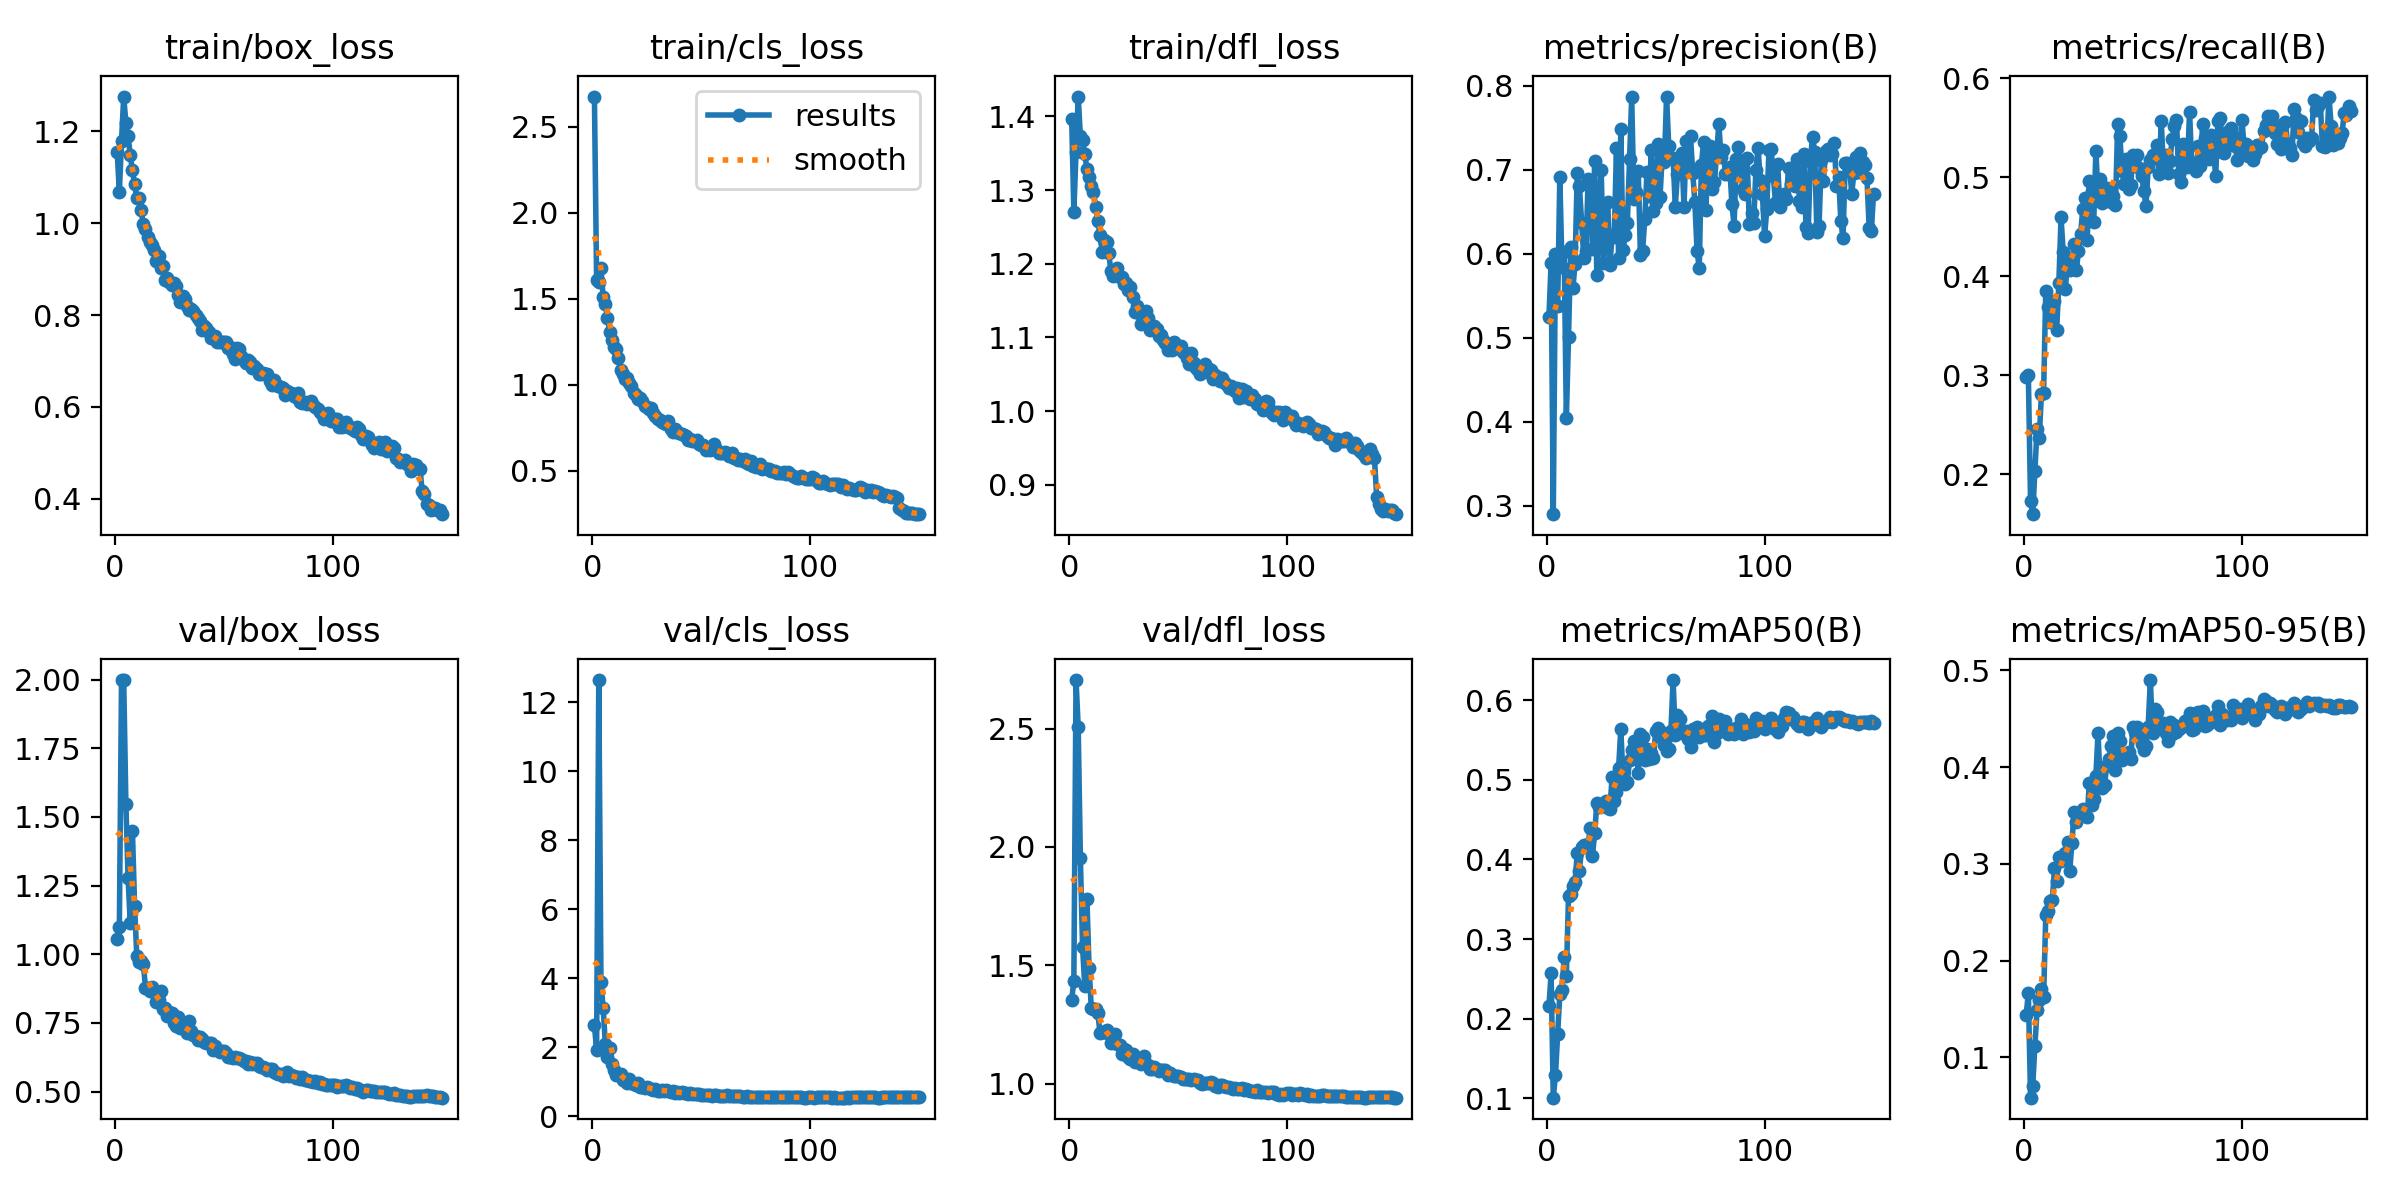

The table this chart was drawn from, first rows:
epoch, time, train/box_loss, train/cls_loss, train/dfl_loss, metrics/precision(B), metrics/recall(B), metrics/mAP50(B), metrics/mAP50-95(B), val/box_loss, val/cls_loss, val/dfl_loss, lr/pg0, lr/pg1, lr/pg2
1, 430.9, 1.156, 2.677, 1.397, 0.5244, 0.2981, 0.2154, 0.1442, 1.055, 2.636, 1.354, 0.003307, 0.003307, 0.003307
2, 859.3, 1.068, 1.61, 1.271, 0.5884, 0.3003, 0.2567, 0.1664, 1.098, 1.928, 1.434, 0.006597, 0.006597, 0.006597
3, 1287, 1.179, 1.599, 1.352, 0.2898, 0.1726, 0.1007, 0.05843, 1.998, 12.64, 2.706, 0.009842, 0.009842, 0.009842
4, 1714, 1.275, 1.677, 1.427, 0.5991, 0.1595, 0.1289, 0.07007, 1.998, 3.884, 2.507, 0.009802, 0.009802, 0.009802
5, 2140, 1.218, 1.512, 1.373, 0.5374, 0.2027, 0.1804, 0.1118, 1.547, 3.153, 1.951, 0.009736, 0.009736, 0.009736
6, 2567, 1.19, 1.469, 1.368, 0.6913, 0.246, 0.2309, 0.1488, 1.279, 2.112, 1.577, 0.00967, 0.00967, 0.00967
7, 2994, 1.148, 1.388, 1.349, 0.5846, 0.2361, 0.2366, 0.159, 1.114, 1.732, 1.412, 0.009604, 0.009604, 0.009604
8, 3422, 1.115, 1.308, 1.329, 0.6018, 0.2811, 0.2775, 0.1705, 1.45, 1.995, 1.78, 0.009538, 0.009538, 0.009538
9, 3848, 1.084, 1.26, 1.317, 0.4039, 0.2824, 0.2539, 0.1629, 1.177, 1.53, 1.487, 0.009472, 0.009472, 0.009472
10, 4275, 1.055, 1.218, 1.306, 0.5008, 0.3849, 0.3542, 0.2467, 0.9934, 1.336, 1.319, 0.009406, 0.009406, 0.009406
11, 4702, 1.055, 1.21, 1.297, 0.6081, 0.3691, 0.3567, 0.2515, 0.9723, 1.212, 1.315, 0.00934, 0.00934, 0.00934
12, 5129, 1.028, 1.157, 1.277, 0.5586, 0.3536, 0.3662, 0.2617, 0.9752, 1.211, 1.315, 0.009274, 0.009274, 0.009274
13, 5557, 0.997, 1.087, 1.258, 0.5882, 0.3625, 0.3722, 0.2622, 0.9649, 1.216, 1.298, 0.009208, 0.009208, 0.009208
14, 5985, 0.9868, 1.064, 1.239, 0.6962, 0.3745, 0.4078, 0.2959, 0.8788, 1.051, 1.213, 0.009142, 0.009142, 0.009142
15, 6412, 0.9702, 1.033, 1.216, 0.6803, 0.3459, 0.3854, 0.2818, 0.8768, 1.045, 1.218, 0.009076, 0.009076, 0.009076
16, 6839, 0.9585, 1.036, 1.233, 0.6366, 0.3933, 0.4153, 0.307, 0.8664, 0.9728, 1.217, 0.00901, 0.00901, 0.00901
17, 7266, 0.9531, 1.01, 1.229, 0.5949, 0.4595, 0.4176, 0.3029, 0.8818, 1.073, 1.228, 0.008944, 0.008944, 0.008944
18, 7694, 0.9408, 0.9915, 1.215, 0.6026, 0.4244, 0.4159, 0.3049, 0.863, 0.9582, 1.21, 0.008878, 0.008878, 0.008878
19, 8121, 0.9185, 0.951, 1.19, 0.6891, 0.3872, 0.4198, 0.3117, 0.8279, 0.9406, 1.172, 0.008812, 0.008812, 0.008812
20, 8548, 0.9287, 0.9424, 1.183, 0.6845, 0.4155, 0.4391, 0.3228, 0.8324, 0.9196, 1.187, 0.008746, 0.008746, 0.008746
21, 8975, 0.9032, 0.9165, 1.192, 0.6053, 0.4066, 0.4046, 0.2927, 0.8667, 0.9559, 1.207, 0.00868, 0.00868, 0.00868
22, 9401, 0.9075, 0.923, 1.195, 0.71, 0.4138, 0.4329, 0.3221, 0.8006, 0.8455, 1.165, 0.008614, 0.008614, 0.008614
23, 9828, 0.8754, 0.9072, 1.182, 0.574, 0.4323, 0.4712, 0.3539, 0.8057, 0.8634, 1.162, 0.008548, 0.008548, 0.008548
24, 10254, 0.8806, 0.8774, 1.183, 0.6472, 0.4067, 0.4652, 0.3432, 0.7734, 0.8349, 1.126, 0.008482, 0.008482, 0.008482
25, 10681, 0.8715, 0.8721, 1.173, 0.6992, 0.425, 0.4701, 0.3525, 0.7889, 0.8508, 1.145, 0.008416, 0.008416, 0.008416
26, 11108, 0.8656, 0.8562, 1.174, 0.589, 0.4429, 0.4666, 0.3508, 0.7865, 0.8391, 1.141, 0.00835, 0.00835, 0.00835
27, 11534, 0.8704, 0.865, 1.165, 0.6226, 0.4683, 0.4737, 0.3569, 0.7488, 0.7935, 1.112, 0.008284, 0.008284, 0.008284
28, 11961, 0.8635, 0.8359, 1.168, 0.6609, 0.4788, 0.4647, 0.349, 0.7386, 0.7746, 1.103, 0.008218, 0.008218, 0.008218
29, 12390, 0.8428, 0.8176, 1.155, 0.5861, 0.4362, 0.4636, 0.3485, 0.7699, 0.8061, 1.125, 0.008152, 0.008152, 0.008152
30, 12817, 0.828, 0.8008, 1.134, 0.6218, 0.4961, 0.5034, 0.3837, 0.7312, 0.7491, 1.091, 0.008086, 0.008086, 0.008086
31, 13244, 0.8409, 0.7966, 1.142, 0.6193, 0.4861, 0.4728, 0.3613, 0.7349, 0.7479, 1.095, 0.00802, 0.00802, 0.00802
32, 13670, 0.8358, 0.7808, 1.133, 0.7254, 0.4547, 0.4852, 0.3671, 0.7337, 0.7549, 1.095, 0.007954, 0.007954, 0.007954
33, 14097, 0.8193, 0.774, 1.118, 0.5945, 0.5269, 0.5152, 0.3911, 0.7145, 0.7408, 1.081, 0.007888, 0.007888, 0.007888
34, 14524, 0.8117, 0.769, 1.131, 0.7478, 0.4806, 0.5638, 0.4357, 0.7569, 0.7679, 1.117, 0.007822, 0.007822, 0.007822
35, 14952, 0.8141, 0.7878, 1.135, 0.604, 0.4981, 0.5018, 0.3796, 0.719, 0.7398, 1.082, 0.007756, 0.007756, 0.007756
36, 15378, 0.8079, 0.7401, 1.127, 0.6217, 0.4738, 0.4947, 0.378, 0.7047, 0.7137, 1.077, 0.00769, 0.00769, 0.00769
37, 15806, 0.799, 0.7259, 1.11, 0.6365, 0.4783, 0.4976, 0.382, 0.7033, 0.7318, 1.063, 0.007624, 0.007624, 0.007624
38, 16232, 0.7938, 0.7391, 1.113, 0.7131, 0.4894, 0.525, 0.4021, 0.6867, 0.6903, 1.062, 0.007558, 0.007558, 0.007558
39, 16659, 0.786, 0.7241, 1.115, 0.7861, 0.4823, 0.5369, 0.4086, 0.7003, 0.6961, 1.072, 0.007492, 0.007492, 0.007492
40, 17085, 0.7673, 0.7179, 1.111, 0.6644, 0.4749, 0.5491, 0.4221, 0.6906, 0.6854, 1.06, 0.007426, 0.007426, 0.007426
41, 17512, 0.777, 0.7135, 1.102, 0.6735, 0.4809, 0.5476, 0.4325, 0.682, 0.7091, 1.054, 0.00736, 0.00736, 0.00736
42, 17939, 0.7724, 0.7096, 1.103, 0.6982, 0.4722, 0.5088, 0.3968, 0.6787, 0.682, 1.055, 0.007294, 0.007294, 0.007294
43, 18366, 0.7628, 0.702, 1.096, 0.5983, 0.5534, 0.558, 0.435, 0.6778, 0.6684, 1.056, 0.007228, 0.007228, 0.007228
44, 18793, 0.7504, 0.6777, 1.093, 0.6034, 0.5418, 0.5533, 0.4267, 0.6764, 0.6526, 1.056, 0.007162, 0.007162, 0.007162
45, 19219, 0.7507, 0.6816, 1.084, 0.6407, 0.5066, 0.5245, 0.4072, 0.6529, 0.6722, 1.037, 0.007096, 0.007096, 0.007096
46, 19646, 0.7545, 0.6703, 1.091, 0.6971, 0.4936, 0.5387, 0.4129, 0.6652, 0.6636, 1.044, 0.00703, 0.00703, 0.00703
47, 20073, 0.7409, 0.6728, 1.083, 0.6688, 0.5187, 0.5259, 0.412, 0.6519, 0.6405, 1.036, 0.006964, 0.006964, 0.006964
48, 20499, 0.7404, 0.6803, 1.093, 0.7232, 0.4885, 0.5338, 0.4156, 0.6451, 0.6379, 1.032, 0.006898, 0.006898, 0.006898
49, 20926, 0.7412, 0.6533, 1.09, 0.6504, 0.4926, 0.5273, 0.4087, 0.6473, 0.6474, 1.034, 0.006832, 0.006832, 0.006832
50, 21353, 0.7414, 0.6468, 1.087, 0.6606, 0.5229, 0.5615, 0.4418, 0.6464, 0.626, 1.031, 0.006766, 0.006766, 0.006766
51, 21782, 0.7408, 0.649, 1.088, 0.7305, 0.52, 0.5648, 0.4359, 0.6418, 0.6232, 1.027, 0.0067, 0.0067, 0.0067
52, 22209, 0.7278, 0.6223, 1.08, 0.6675, 0.5226, 0.5612, 0.4414, 0.6277, 0.6277, 1.02, 0.006634, 0.006634, 0.006634
53, 22638, 0.7306, 0.6253, 1.078, 0.7164, 0.5092, 0.5526, 0.4337, 0.6256, 0.625, 1.02, 0.006568, 0.006568, 0.006568
54, 23066, 0.7147, 0.6207, 1.072, 0.7086, 0.5015, 0.5442, 0.4239, 0.6234, 0.6199, 1.018, 0.006502, 0.006502, 0.006502
55, 23495, 0.705, 0.6241, 1.064, 0.787, 0.4866, 0.5355, 0.4173, 0.6264, 0.6064, 1.02, 0.006436, 0.006436, 0.006436
56, 23924, 0.7281, 0.6519, 1.079, 0.7285, 0.4712, 0.5389, 0.422, 0.6235, 0.6167, 1.016, 0.00637, 0.00637, 0.00637
57, 24352, 0.7253, 0.6226, 1.065, 0.7144, 0.5101, 0.5613, 0.4419, 0.621, 0.6099, 1.02, 0.006304, 0.006304, 0.006304
58, 24780, 0.7107, 0.6044, 1.059, 0.7143, 0.518, 0.6252, 0.4899, 0.6198, 0.6007, 1.013, 0.006238, 0.006238, 0.006238
59, 25209, 0.7025, 0.6002, 1.055, 0.6559, 0.5228, 0.5562, 0.4348, 0.6125, 0.5946, 1.014, 0.006172, 0.006172, 0.006172
60, 25637, 0.6952, 0.5993, 1.05, 0.6951, 0.5198, 0.5819, 0.46, 0.6103, 0.5995, 1.003, 0.006106, 0.006106, 0.006106
... 90 more rows
